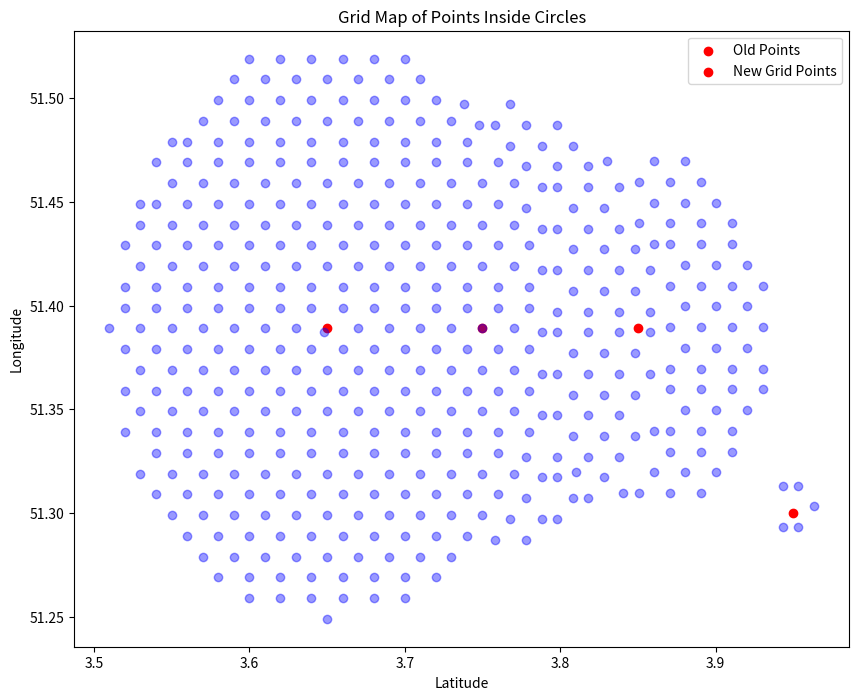

Here is the Python script that generated this plot:
import matplotlib.pyplot as plt
import numpy as np
import math
from scipy.spatial import distance

# داده‌ها
x = np.array([-75, -100, -120, -185])  # آرایه RSSI ها
y = np.array([[3.65, 51.3890], [3.75, 51.3891], [3.85, 51.3892], [3.95, 51.3]])  # آرایه lat و long


# محاسبه شعاع دایره‌ها
def calculate_radius(rssi):
    return 0.00112 * rssi + 0.224


# تابع برای ایجاد گرید مپ جدید
def create_grid_map(rssi_values, coordinates, point_spacing=0.01):
    new_grid_map = []
    existing_points_set = set(map(tuple, coordinates))

    for idx, rssi in enumerate(rssi_values):
        lat, long = coordinates[idx]
        radius = calculate_radius(rssi)

        # ایجاد نقاط درون دایره
        for i in np.arange(-radius, radius, point_spacing):
            for j in np.arange(-radius, radius, point_spacing):
                new_lat = lat + i
                new_long = long + j

                # بررسی اینکه نقطه درون دایره باشد
                if (i ** 2 + j ** 2) <= radius ** 2:
                    new_point = (new_lat, new_long)
                    # اگر نقطه جدید در نقاط گرید مپ قبلی نباشد و فاصله مناسب داشته باشد، به لیست اضافه شود
                    if new_point not in existing_points_set:
                        keep = True
                        for other_point in new_grid_map:
                            if distance.euclidean(new_point, other_point) < point_spacing:
                                keep = False
                                break
                        if keep:
                            new_grid_map.append(new_point)
                            existing_points_set.add(new_point)

    return new_grid_map


# فراخوانی تابع
new_grid_map = create_grid_map(x, y)

# نمایش نقاط گرید مپ جدید
plt.figure(figsize=(10, 8))

for i in y:
    plt.scatter(i[0], i[1], alpha=1, color='red', label='Old Points')

for point in new_grid_map:
    plt.scatter(point[0], point[1], alpha=0.4, color='blue')

plt.xlabel('Latitude')
plt.ylabel('Longitude')
plt.title('Grid Map of Points Inside Circles')
plt.legend(['Old Points', 'New Grid Points'])
plt.show()
